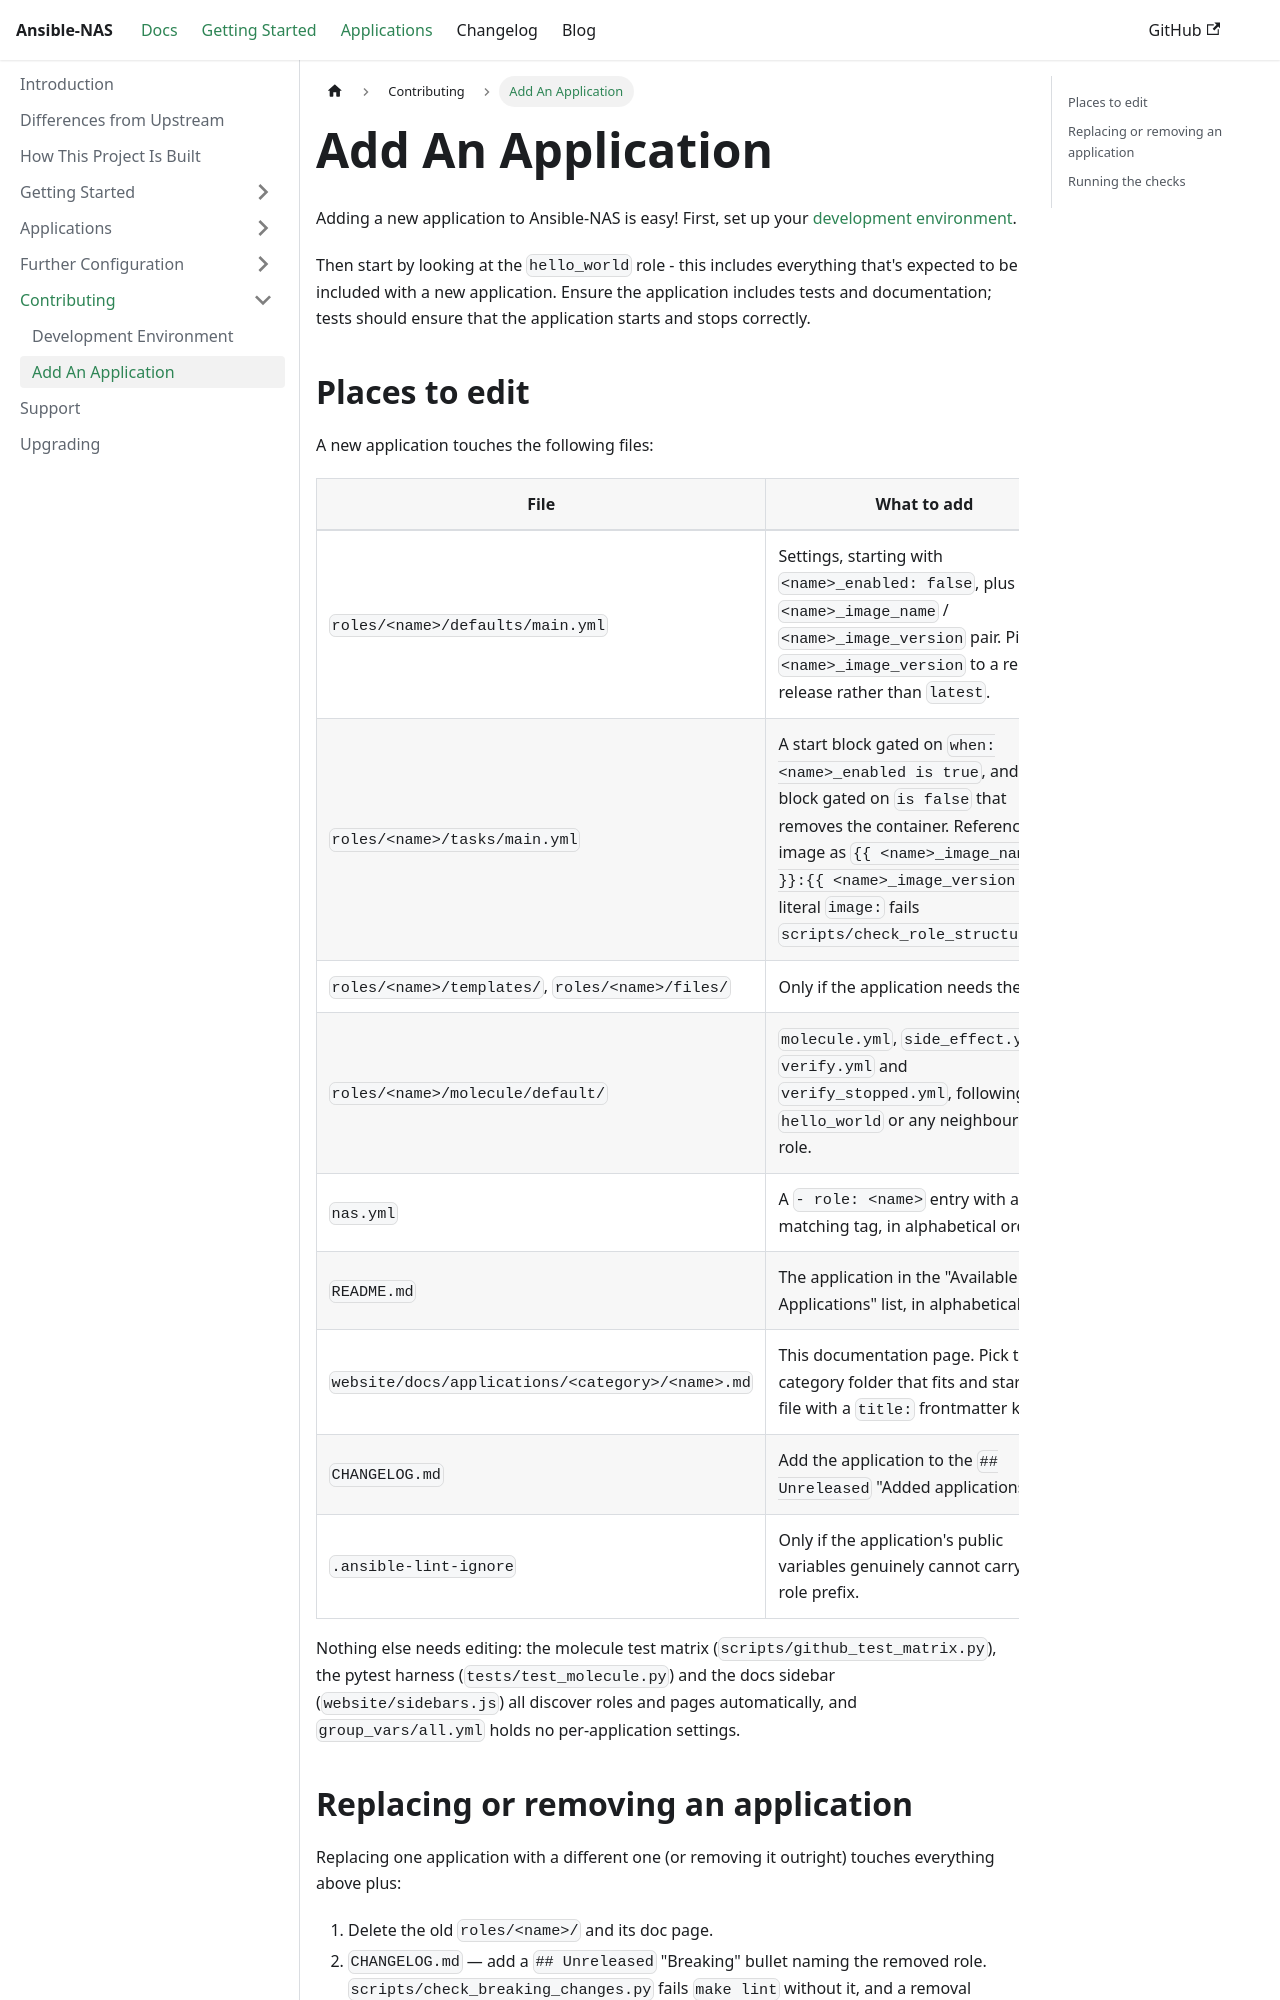

repository: HitLuca/ansible-nas · page: docs/contributing/add-an-application/index.html · generator: docusaurus

---
sidebar_position: 2
---
# Add An Application

Adding a new application to Ansible-NAS is easy! First, set up your [development environment](./development-environment.md).

Then start by looking at the `hello_world` role - this includes everything that's expected to be included with a new application. Ensure the application includes tests and documentation; tests should ensure that the application starts and stops correctly.

## Places to edit

A new application touches the following files:

| File | What to add |
| --- | --- |
| `roles/<name>/defaults/main.yml` | Settings, starting with `<name>_enabled: false`, plus an `<name>_image_name` / `<name>_image_version` pair. Pin `<name>_image_version` to a real release rather than `latest`. |
| `roles/<name>/tasks/main.yml` | A start block gated on `when: <name>_enabled is true`, and a stop block gated on `is false` that removes the container. Reference the image as `{{ <name>_image_name }}:{{ <name>_image_version }}`; a literal `image:` fails `scripts/check_role_structure.py`. |
| `roles/<name>/templates/`, `roles/<name>/files/` | Only if the application needs them. |
| `roles/<name>/molecule/default/` | `molecule.yml`, `side_effect.yml`, `verify.yml` and `verify_stopped.yml`, following `hello_world` or any neighbouring role. |
| `nas.yml` | A `- role: <name>` entry with a matching tag, in alphabetical order. |
| `README.md` | The application in the "Available Applications" list, in alphabetical order. |
| `website/docs/applications/<category>/<name>.md` | This documentation page. Pick the category folder that fits and start the file with a `title:` frontmatter key. |
| `CHANGELOG.md` | Add the application to the `## Unreleased` "Added applications" line. |
| `.ansible-lint-ignore` | Only if the application's public variables genuinely cannot carry the role prefix. |

Nothing else needs editing: the molecule test matrix (`scripts/github_test_matrix.py`), the pytest harness (`tests/test_molecule.py`) and the docs sidebar (`website/sidebars.js`) all discover roles and pages automatically, and `group_vars/all.yml` holds no per-application settings.
